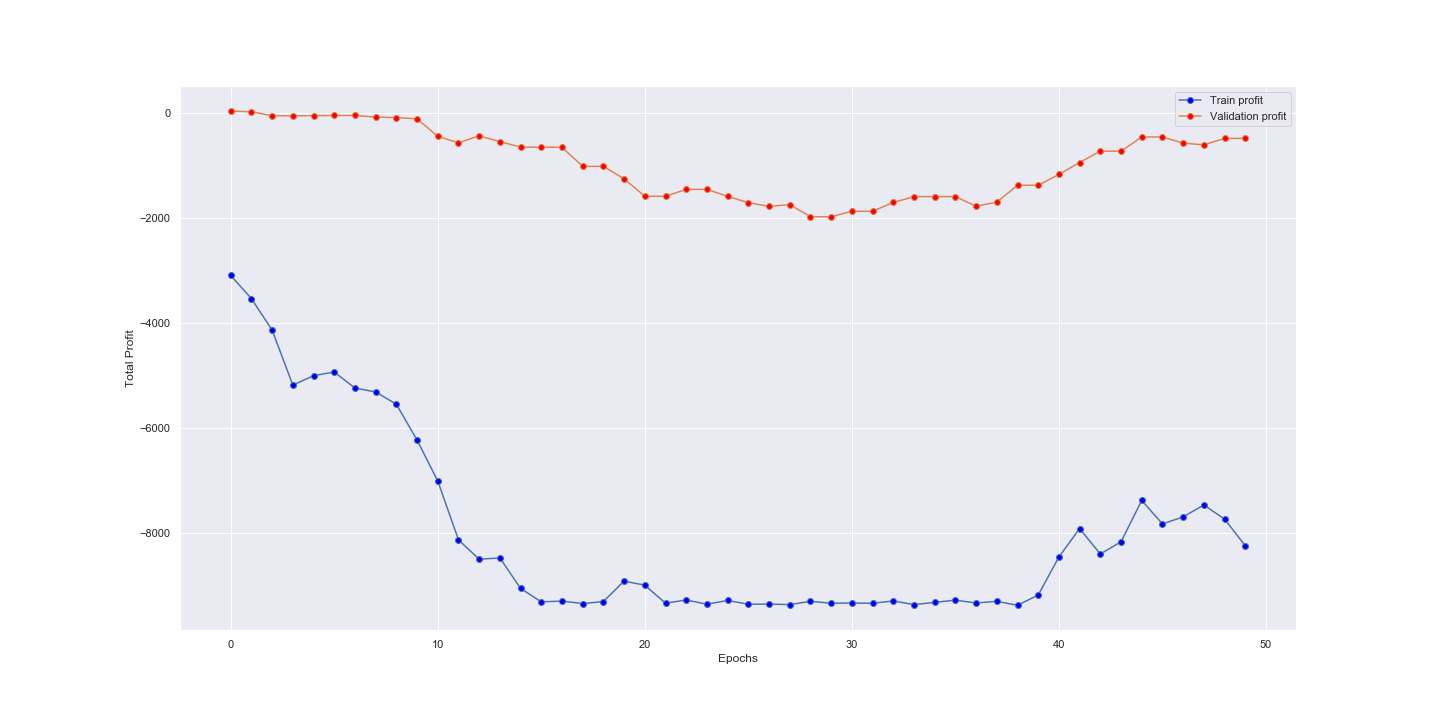

Data behind this chart, as committed beside it:
, Epochs, Train Profit, Validate Profit
0, 1, -3098, 34.05
1, 2, -3539, 22.2
2, 3, -4138, -53.3
3, 4, -5186, -56.8
4, 5, -5007, -51.35
5, 6, -4937, -49.4
6, 7, -5243, -49.4
7, 8, -5317, -79.45
8, 9, -5551, -89.05
9, 10, -6234, -113.6
10, 11, -7014, -448.3
11, 12, -8135, -569.4
12, 13, -8504, -435
13, 14, -8479, -547.8
14, 15, -9060, -650.6
15, 16, -9315, -654.1
16, 17, -9301, -654.1
17, 18, -9349, -1019
18, 19, -9309, -1019
19, 20, -8920, -1256
20, 21, -8999, -1589
21, 22, -9342, -1589
22, 23, -9280, -1457
23, 24, -9361, -1457
24, 25, -9289, -1590
25, 26, -9362, -1711
26, 27, -9358, -1782
27, 28, -9368, -1747
28, 29, -9306, -1978
29, 30, -9342, -1978
30, 31, -9337, -1873
31, 32, -9343, -1873
32, 33, -9298, -1706
33, 34, -9368, -1594
34, 35, -9326, -1594
35, 36, -9284, -1594
36, 37, -9337, -1778
37, 38, -9306, -1700
38, 39, -9381, -1379
39, 40, -9185, -1379
40, 41, -8461, -1172
41, 42, -7920, -945.1
42, 43, -8405, -729.1
43, 44, -8171, -729.1
44, 45, -7383, -459.3
45, 46, -7832, -459.3
46, 47, -7697, -575.1
47, 48, -7470, -608.5
48, 49, -7739, -485.5
49, 50, -8246, -485.5
